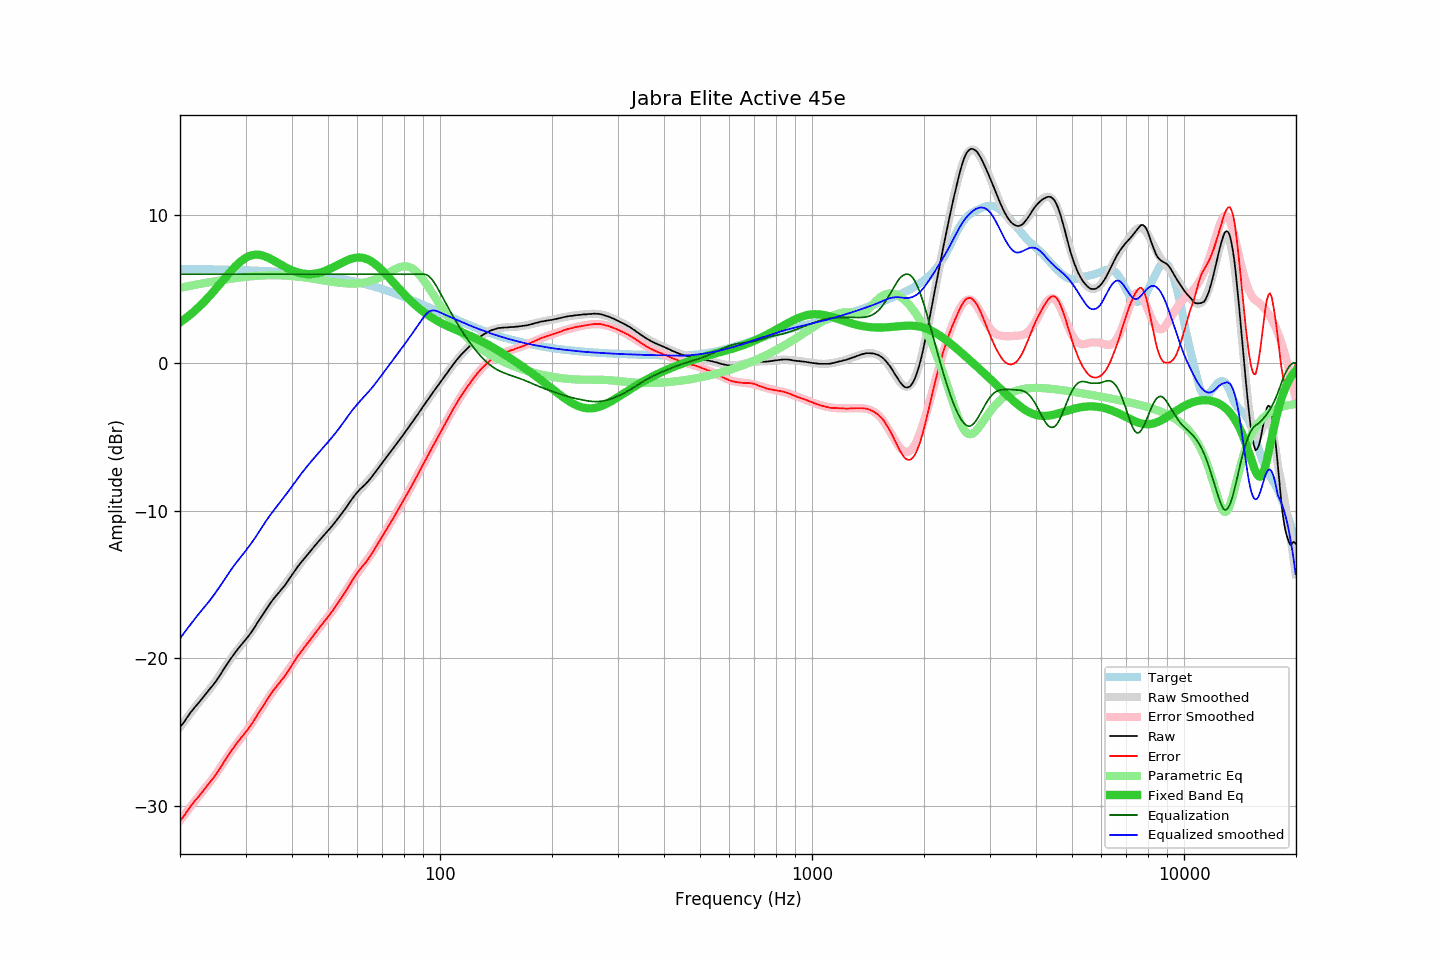

The data file committed next to this chart (first rows):
frequency, raw, error, smoothed, error_smoothed, equalization, parametric_eq, equalized_raw, equalized_smoothed, target
20.00, -24.65, -31.01, -24.66, -31.01, 6.00, 2.74, -18.65, -18.66, 6.36
20.20, -24.53, -30.89, -24.51, -30.86, 6.00, 2.81, -18.53, -18.51, 6.36
20.40, -24.40, -30.75, -24.37, -30.72, 6.00, 2.89, -18.40, -18.37, 6.36
20.61, -24.25, -30.61, -24.22, -30.57, 6.00, 2.97, -18.25, -18.22, 6.36
20.81, -24.08, -30.43, -24.08, -30.43, 6.00, 3.06, -18.08, -18.08, 6.36
21.02, -23.92, -30.27, -23.93, -30.28, 6.00, 3.14, -17.92, -17.93, 6.35
21.23, -23.77, -30.12, -23.79, -30.14, 6.00, 3.23, -17.77, -17.79, 6.35
21.44, -23.62, -29.97, -23.65, -30.00, 6.00, 3.32, -17.62, -17.65, 6.35
21.66, -23.49, -29.84, -23.51, -29.86, 6.00, 3.41, -17.49, -17.51, 6.35
21.87, -23.34, -29.69, -23.37, -29.72, 6.00, 3.51, -17.34, -17.37, 6.35
22.09, -23.23, -29.57, -23.23, -29.58, 6.00, 3.60, -17.23, -17.23, 6.35
22.31, -23.09, -29.44, -23.09, -29.44, 6.00, 3.71, -17.09, -17.09, 6.35
22.54, -22.97, -29.31, -22.95, -29.30, 6.00, 3.81, -16.97, -16.95, 6.34
22.76, -22.84, -29.18, -22.82, -29.17, 6.00, 3.91, -16.84, -16.82, 6.34
22.99, -22.70, -29.04, -22.69, -29.03, 6.00, 4.02, -16.70, -16.69, 6.34
23.22, -22.56, -28.90, -22.56, -28.90, 6.00, 4.13, -16.56, -16.56, 6.34
23.45, -22.43, -28.76, -22.43, -28.76, 6.00, 4.25, -16.43, -16.43, 6.34
23.69, -22.29, -28.62, -22.30, -28.63, 6.00, 4.36, -16.29, -16.30, 6.33
23.92, -22.15, -28.48, -22.17, -28.49, 6.00, 4.48, -16.15, -16.17, 6.33
24.16, -22.02, -28.35, -22.02, -28.34, 6.00, 4.60, -16.02, -16.02, 6.33
24.40, -21.89, -28.22, -21.88, -28.20, 6.00, 4.72, -15.89, -15.88, 6.33
24.65, -21.76, -28.08, -21.73, -28.05, 6.00, 4.85, -15.76, -15.73, 6.33
24.89, -21.61, -27.94, -21.58, -27.90, 6.00, 4.97, -15.61, -15.58, 6.32
25.14, -21.45, -27.78, -21.43, -27.74, 6.00, 5.10, -15.45, -15.43, 6.32
25.39, -21.29, -27.61, -21.27, -27.58, 6.00, 5.23, -15.29, -15.27, 6.32
25.65, -21.13, -27.44, -21.11, -27.42, 6.00, 5.36, -15.13, -15.11, 6.32
25.91, -20.96, -27.27, -20.95, -27.25, 6.00, 5.49, -14.96, -14.95, 6.31
26.16, -20.77, -27.09, -20.79, -27.09, 6.00, 5.62, -14.77, -14.79, 6.31
26.43, -20.61, -26.92, -20.62, -26.92, 6.00, 5.75, -14.61, -14.62, 6.31
26.69, -20.44, -26.74, -20.46, -26.76, 6.00, 5.88, -14.44, -14.46, 6.31
26.96, -20.28, -26.58, -20.29, -26.59, 6.00, 6.00, -14.28, -14.29, 6.30
27.23, -20.12, -26.42, -20.13, -26.43, 6.00, 6.13, -14.12, -14.13, 6.30
27.50, -19.97, -26.27, -19.97, -26.28, 6.00, 6.25, -13.97, -13.97, 6.30
27.77, -19.80, -26.10, -19.82, -26.12, 6.00, 6.37, -13.80, -13.82, 6.29
28.05, -19.66, -25.95, -19.67, -25.97, 6.00, 6.48, -13.66, -13.67, 6.29
28.33, -19.52, -25.80, -19.53, -25.82, 6.00, 6.59, -13.52, -13.53, 6.29
28.62, -19.38, -25.66, -19.39, -25.68, 6.00, 6.70, -13.38, -13.39, 6.29
28.90, -19.25, -25.53, -19.26, -25.53, 6.00, 6.80, -13.25, -13.26, 6.28
29.19, -19.11, -25.39, -19.12, -25.39, 6.00, 6.89, -13.11, -13.12, 6.28
29.48, -18.99, -25.26, -18.98, -25.25, 6.00, 6.97, -12.99, -12.98, 6.28
29.78, -18.85, -25.12, -18.85, -25.11, 6.00, 7.05, -12.85, -12.85, 6.27
30.08, -18.72, -24.99, -18.71, -24.96, 6.00, 7.11, -12.72, -12.71, 6.27
30.38, -18.59, -24.85, -18.56, -24.82, 6.00, 7.17, -12.59, -12.56, 6.26
30.68, -18.45, -24.71, -18.42, -24.67, 6.00, 7.22, -12.45, -12.42, 6.26
30.99, -18.30, -24.55, -18.27, -24.51, 6.00, 7.26, -12.30, -12.27, 6.26
31.30, -18.14, -24.39, -18.12, -24.36, 6.00, 7.29, -12.14, -12.12, 6.25
31.61, -17.98, -24.22, -17.96, -24.20, 6.00, 7.31, -11.98, -11.96, 6.25
31.93, -17.81, -24.05, -17.80, -24.03, 6.00, 7.32, -11.81, -11.80, 6.24
32.24, -17.62, -23.86, -17.64, -23.86, 6.00, 7.32, -11.62, -11.64, 6.24
32.57, -17.46, -23.69, -17.47, -23.69, 6.00, 7.32, -11.46, -11.47, 6.23
32.89, -17.29, -23.51, -17.30, -23.52, 6.00, 7.30, -11.29, -11.30, 6.23
33.22, -17.13, -23.35, -17.13, -23.35, 6.00, 7.28, -11.13, -11.13, 6.22
33.55, -16.97, -23.18, -16.96, -23.18, 6.00, 7.24, -10.97, -10.96, 6.22
33.89, -16.80, -23.01, -16.80, -23.01, 6.00, 7.21, -10.80, -10.80, 6.21
34.23, -16.64, -22.85, -16.63, -22.85, 6.00, 7.16, -10.64, -10.63, 6.21
34.57, -16.47, -22.67, -16.48, -22.69, 6.00, 7.11, -10.47, -10.48, 6.20
34.92, -16.31, -22.51, -16.33, -22.53, 6.00, 7.06, -10.31, -10.33, 6.20
35.27, -16.16, -22.35, -16.18, -22.37, 6.00, 7.00, -10.16, -10.18, 6.19
35.62, -16.01, -22.19, -16.04, -22.22, 6.00, 6.95, -10.01, -10.04, 6.18
35.97, -15.88, -22.05, -15.90, -22.07, 6.00, 6.88, -9.88, -9.90, 6.18
... 635 more rows
